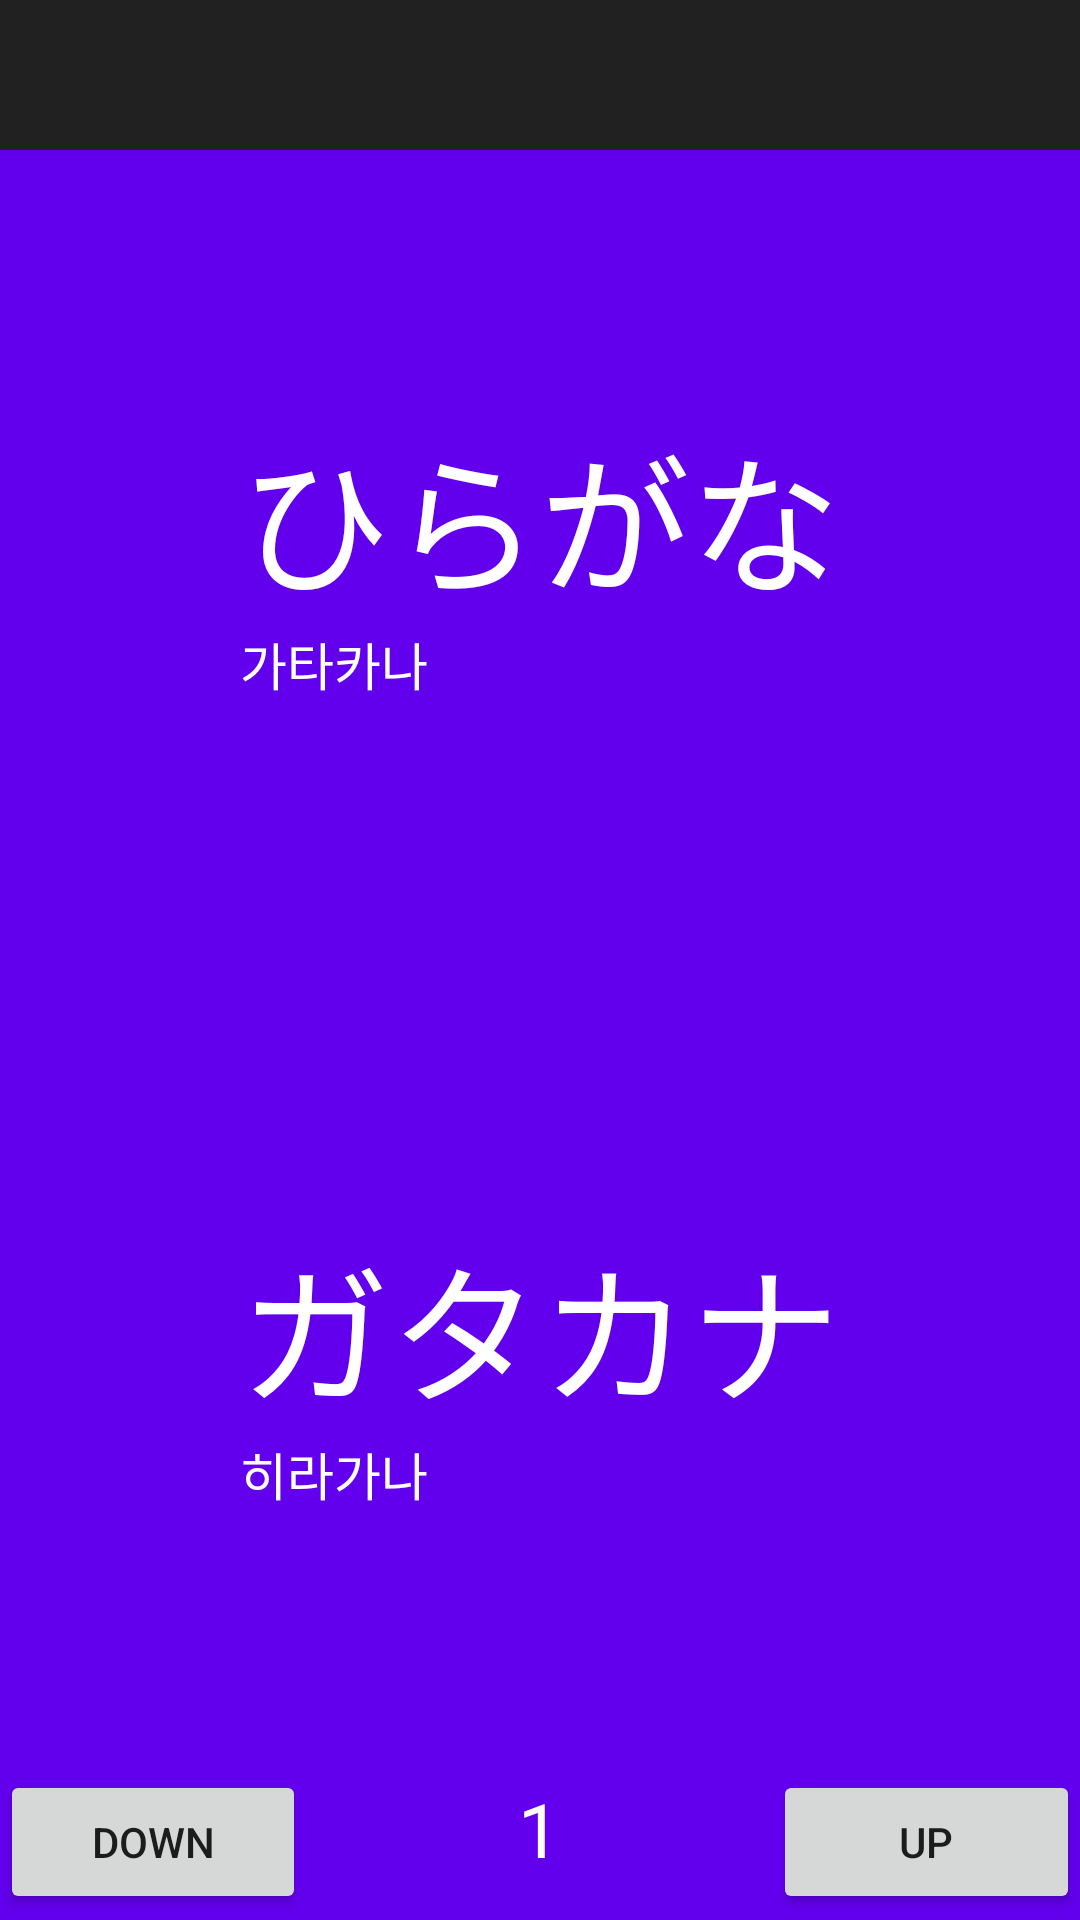

Reconstruct the res/layout file that produces this screen, plus the resources it refers to.
<!-- AndroidManifest.xml: application theme AppTheme -->
<!-- res/layout/activity_game_menu.xml -->
<LinearLayout xmlns:android="http://schemas.android.com/apk/res/android"
    xmlns:tools="http://schemas.android.com/tools"
    android:layout_width="match_parent"
    android:layout_height="match_parent"
    android:orientation="vertical"
    tools:context="com.cyber.seyun.sppedjapan.Activity.GameMenu">

    
    <include layout="@layout/toolbar" />

    <LinearLayout
        android:layout_width="fill_parent"
        android:layout_height="fill_parent"
        android:background="@color/colorPrimary"
        android:orientation="vertical">
        <RelativeLayout
            android:layout_width="fill_parent"
            android:layout_height="wrap_content"
            android:layout_weight="1"
            android:gravity="center">
            <TextView
                android:id="@+id/gameMenuGameStart"
                android:layout_width="wrap_content"
                android:layout_height="wrap_content"
                android:layout_weight="1"
                android:gravity="center"
                android:background="@color/colorPrimary"
                android:text="@string/히라가나"
                android:textColor="@color/white"
                android:textSize="50dp"
                />
            <TextView
                android:layout_width="wrap_content"
                android:layout_height="wrap_content"
                android:text="가타카나"
                android:textSize="17dp"
                android:textColor="@color/white"
                android:layout_below="@+id/gameMenuGameStart"/>
        </RelativeLayout>

        <RelativeLayout
            android:layout_width="fill_parent"
            android:layout_height="wrap_content"
            android:layout_weight="1"
            android:gravity="center">
            <TextView
                android:id="@+id/gameMenuGameStart2"
                android:layout_width="wrap_content"
                android:layout_height="wrap_content"
                android:layout_weight="1"
                android:gravity="center"
                android:textColor="@color/white"
                android:background="@color/colorPrimary"
                android:text="@string/가타카나"
                android:textSize="50dp"
                />
            <TextView
                android:layout_width="wrap_content"
                android:layout_height="wrap_content"
                android:text="히라가나"
                android:textSize="17dp"
                android:textColor="@color/white"
                android:layout_below="@+id/gameMenuGameStart2"/>
        </RelativeLayout>
        <LinearLayout
            android:layout_width="fill_parent"
            android:layout_height="50dp"
            android:orientation="horizontal">
            <Button
                android:layout_width="wrap_content"
                android:layout_height="wrap_content"
                android:id="@+id/time_Down"
                android:layout_weight="1"
                android:text="down"
                />
            <TextView
                android:layout_width="wrap_content"
                android:layout_weight="10"
                android:layout_height="wrap_content"
                android:textColor="@color/white"
                android:gravity="center"
                android:id="@+id/game_menu_timer"
                android:textSize="25dp"
                android:text="1"/>
            <Button
                android:layout_width="wrap_content"
                android:layout_weight="1"
                android:id="@+id/time_Up"
                android:text="up"
                android:layout_height="wrap_content" />
        </LinearLayout>
    </LinearLayout>

</LinearLayout>
<!-- res/layout/toolbar.xml (included above) -->
<?xml version="1.0" encoding="utf-8"?>
<android.support.v7.widget.Toolbar
    android:id="@+id/toolbar"
    android:background="?attr/colorPrimary"
    android:layout_width="match_parent"
    android:layout_height="50dp"
    xmlns:android="http://schemas.android.com/apk/res/android" />
<!-- resources referenced by this layout -->
<resources>
  <color name="white">#ffffff</color>
  <style name="AppTheme" parent="Theme.AppCompat.Light.DarkActionBar">
          
      </style>
  <!-- not gathered from this repository: default colours our renderer supplied (Android Studio template values) -->
  <color name="colorPrimary">#FF6200EE</color>
</resources>
